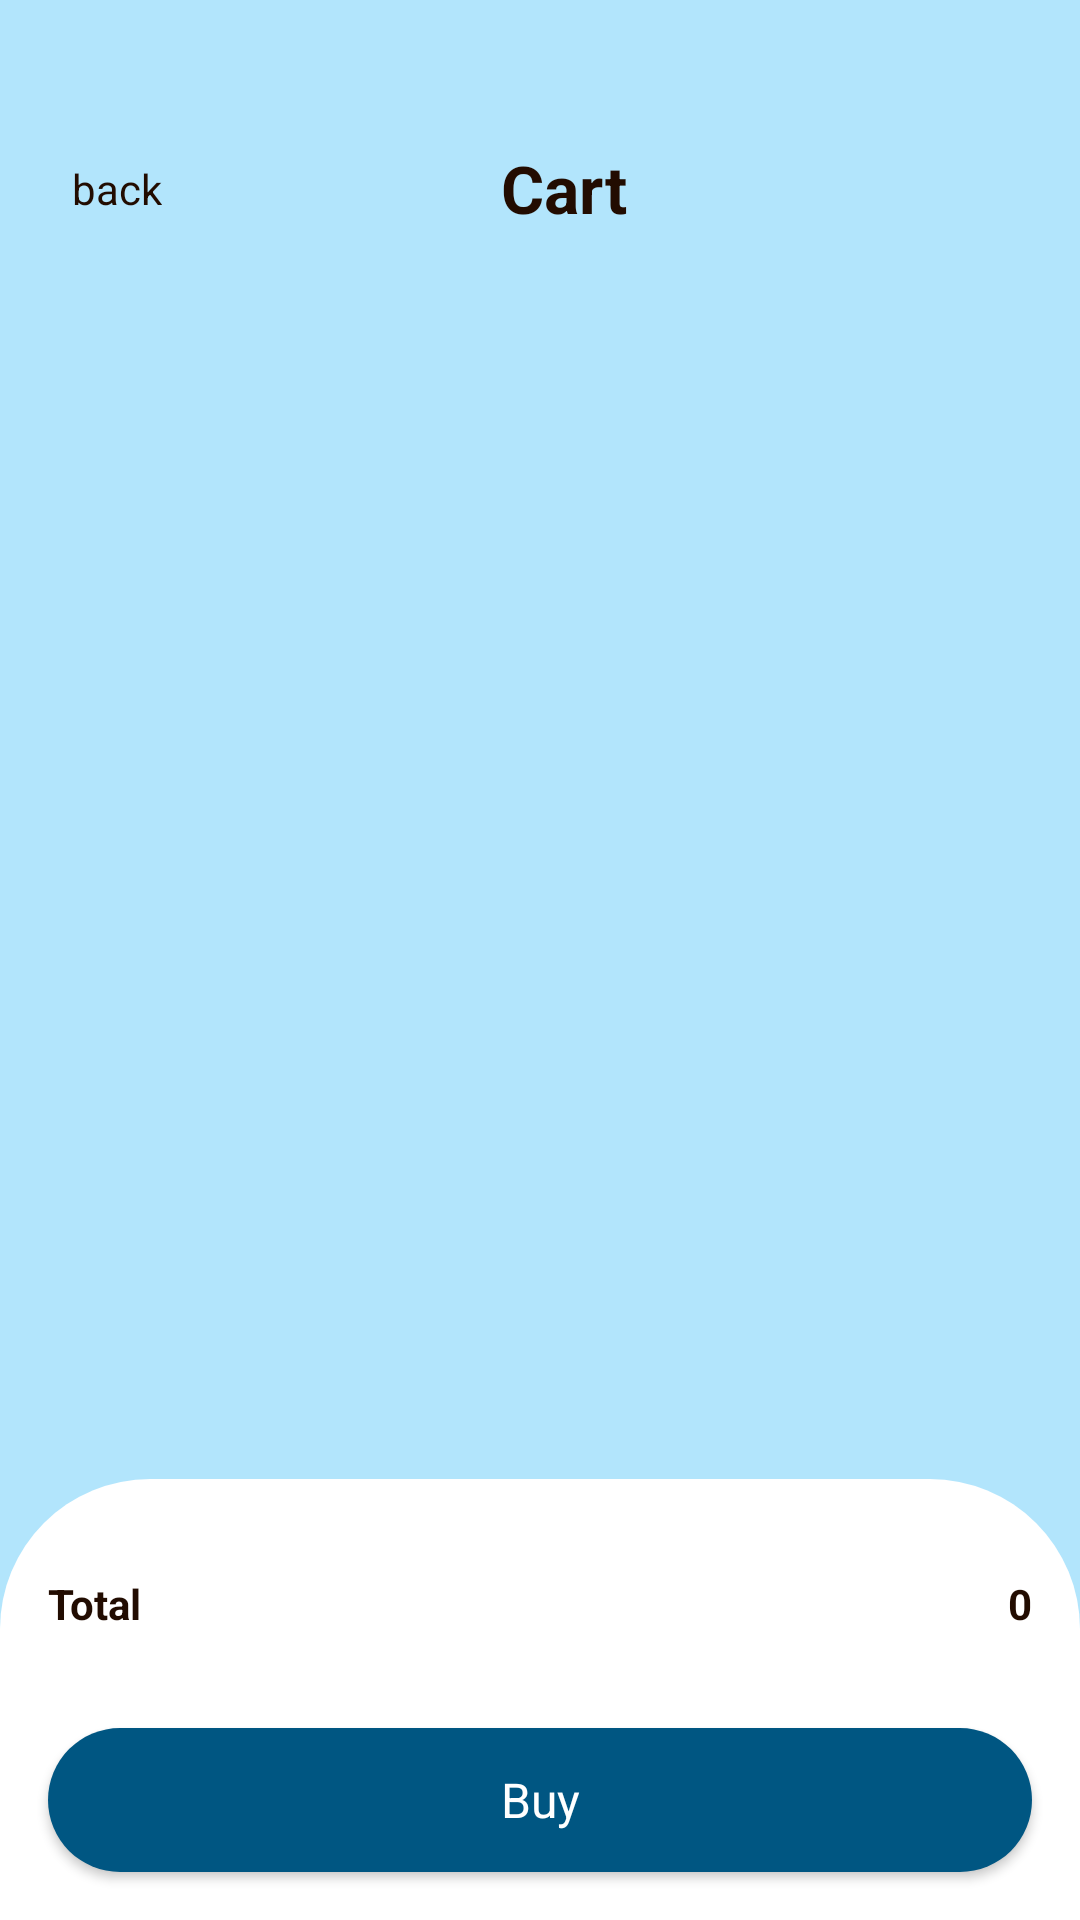

Layout XML and referenced resources for this Android screen:
<!-- AndroidManifest.xml: application theme Theme.LoginRegister -->
<!-- res/layout/activity_cart2.xml -->
<?xml version="1.0" encoding="utf-8"?>
<androidx.constraintlayout.widget.ConstraintLayout xmlns:android="http://schemas.android.com/apk/res/android"
    xmlns:app="http://schemas.android.com/apk/res-auto"
    xmlns:tools="http://schemas.android.com/tools"
    android:id="@+id/main"
    android:layout_width="match_parent"
    android:layout_height="match_parent"
    android:background="@color/lightBlue"
    tools:context=".CartActivity" >
//prueba
    <ScrollView
        android:id="@+id/scrollView2"
        android:layout_width="match_parent"
        android:layout_height="match_parent">

        <LinearLayout
            android:layout_width="match_parent"
            android:layout_height="wrap_content"
            android:orientation="vertical"
            android:paddingBottom="400dp">

            <androidx.constraintlayout.widget.ConstraintLayout
                android:layout_width="match_parent"
                android:layout_height="match_parent"
                android:layout_marginTop="48dp">

                <LinearLayout
                    android:id="@+id/backBTN"
                    android:layout_width="wrap_content"
                    android:layout_height="match_parent"
                    android:layout_marginStart="16dp"
                    android:onClick="onClickBack"
                    android:orientation="horizontal"
                    app:layout_constraintBottom_toBottomOf="parent"
                    app:layout_constraintStart_toStartOf="parent"
                    app:layout_constraintTop_toTopOf="parent">

                    <ImageView
                        android:id="@+id/imageView3"
                        android:layout_width="wrap_content"
                        android:layout_height="wrap_content"
                        android:layout_gravity="center_vertical"
                        app:srcCompat="@drawable/back" />

                    <TextView
                        android:id="@+id/textView4"
                        android:layout_width="wrap_content"
                        android:layout_height="wrap_content"
                        android:layout_marginStart="8dp"
                        android:layout_weight="1"
                        android:text="back"
                        android:textColor="@color/darkBrown" />

                </LinearLayout>

                <TextView
                    android:id="@+id/categoryTxt"
                    android:layout_width="wrap_content"
                    android:layout_height="wrap_content"
                    android:text="Cart"
                    android:textColor="@color/darkBrown"
                    android:textSize="22sp"
                    android:textStyle="bold"
                    app:layout_constraintBottom_toBottomOf="parent"
                    app:layout_constraintEnd_toEndOf="parent"
                    app:layout_constraintStart_toStartOf="@+id/backBTN"
                    app:layout_constraintTop_toTopOf="parent" />
            </androidx.constraintlayout.widget.ConstraintLayout>

            <androidx.recyclerview.widget.RecyclerView
                android:id="@+id/cartView"
                android:layout_width="match_parent"
                android:layout_height="match_parent" />
        </LinearLayout>
    </ScrollView>


    <LinearLayout
        android:id="@+id/linearLayout2"
        android:layout_width="match_parent"
        android:layout_height="wrap_content"
        android:background="@drawable/white_top_cornen_bg"
        android:orientation="vertical"
        android:paddingTop="16dp"
        app:layout_constraintBottom_toBottomOf="@+id/scrollView2"
        app:layout_constraintEnd_toEndOf="parent"
        app:layout_constraintStart_toStartOf="parent">

        <androidx.constraintlayout.widget.ConstraintLayout
            android:layout_width="match_parent"
            android:layout_height="match_parent"
            android:layout_margin="16dp">

            <TextView
                android:id="@+id/totalTxt"
                android:layout_width="65dp"
                android:layout_height="19dp"
                android:text="0"
                android:textAlignment="textEnd"
                android:textColor="@color/darkBrown"
                android:textStyle="bold"
                app:layout_constraintEnd_toEndOf="parent"
                app:layout_constraintTop_toTopOf="parent" />

            <TextView
                android:id="@+id/textView22"
                android:layout_width="wrap_content"
                android:layout_height="wrap_content"
                android:text="Total"
                android:textColor="@color/darkBrown"
                android:textStyle="bold"
                app:layout_constraintStart_toStartOf="parent"
                app:layout_constraintTop_toTopOf="parent" />

        </androidx.constraintlayout.widget.ConstraintLayout>

        <androidx.appcompat.widget.AppCompatButton
            android:id="@+id/buyBtn"
            style="@android:style/Widget.Button"
            android:layout_width="match_parent"
            android:layout_height="wrap_content"
            android:layout_margin="16dp"
            android:layout_marginEnd="4dp"
            android:layout_weight="1"
            android:background="@drawable/blue_full_corner"
            android:onClick="clickBuyBtn"
            android:text="Buy"
            android:textColor="@color/white"
            android:textSize="16sp" />

    </LinearLayout>

</androidx.constraintlayout.widget.ConstraintLayout>
<!-- resources referenced by this layout -->
<resources>
  <color name="darkBrown">#220C01</color>
  <color name="lightBlue">#B2E5FC</color>
  <color name="white">#FFFFFFFF</color>
  <!-- drawable blue_full_corner (drawable) -->
  <?xml version="1.0" encoding="utf-8"?>
  <selector xmlns:android="http://schemas.android.com/apk/res/android">
  <item>
      <shape android:shape="rectangle">
          <corners android:radius="50dp"/>
          <solid android:color="@color/darkBlue"/>
  
  
      </shape>
  </item>
  </selector>
  <!-- drawable white_top_cornen_bg (drawable) -->
  <?xml version="1.0" encoding="utf-8"?>
  <selector xmlns:android="http://schemas.android.com/apk/res/android">
  <item>
    <shape android:shape="rectangle">
       <corners android:topRightRadius="50dp" android:topLeftRadius="50dp"/>
        <solid android:color="@color/white"/>
    </shape>
  </item>
  </selector>
  <style name="Theme.LoginRegister" parent="Base.Theme.LoginRegister" />
  <color name="darkBlue">#005682</color>
  <style name="Base.Theme.LoginRegister" parent="Theme.Material3.DayNight.NoActionBar">
          
          
      </style>
</resources>
